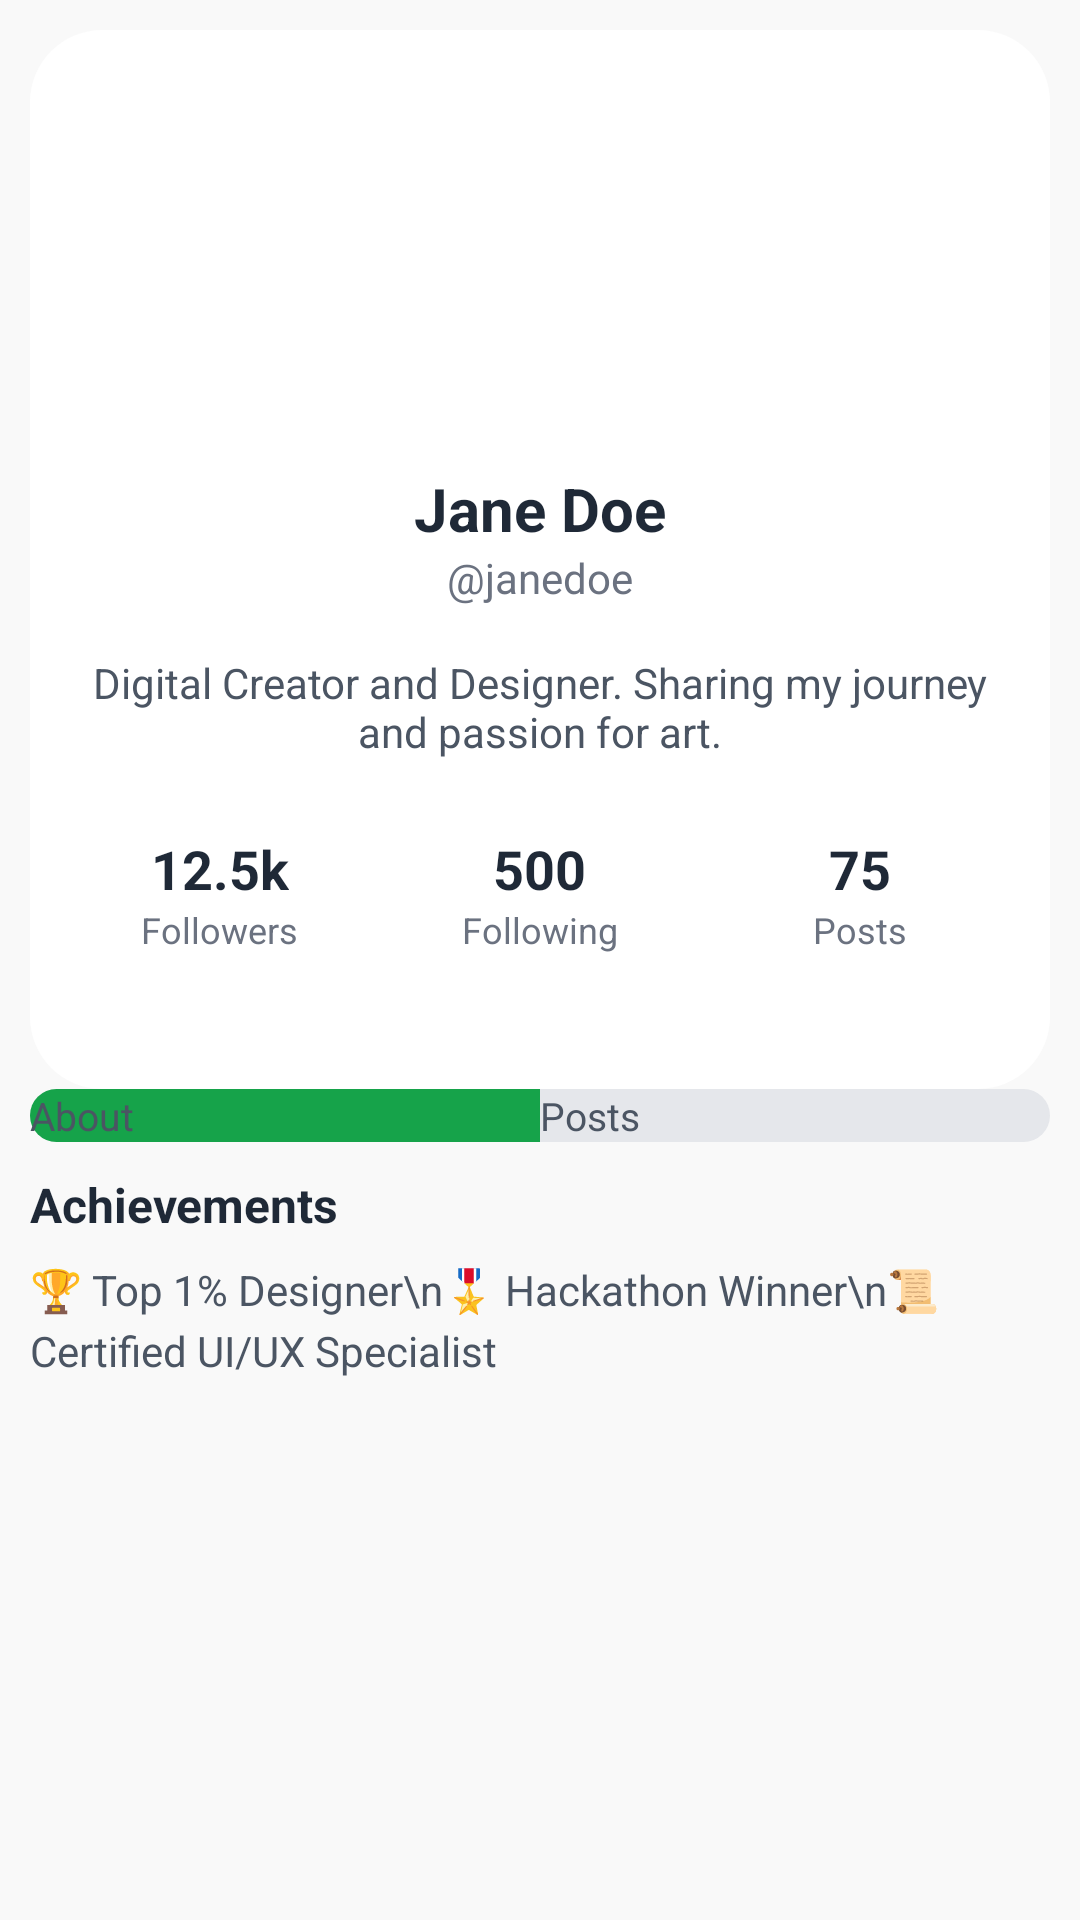

Reconstruct the res/layout file that produces this screen, plus the resources it refers to.
<!-- AndroidManifest.xml: application theme Theme.MyApplication -->
<!-- res/layout/activity_user_profile.xml -->
<?xml version="1.0" encoding="utf-8"?>
<ScrollView xmlns:android="http://schemas.android.com/apk/res/android"
    android:id="@+id/main"
    android:layout_width="match_parent"
    android:layout_height="match_parent"
    android:fillViewport="true"
    android:background="@color/BG">

    <LinearLayout
        android:layout_width="match_parent"
        android:layout_height="wrap_content"
        android:background="@color/BG"
        android:orientation="vertical">

        
        <LinearLayout
            android:layout_width="match_parent"
            android:layout_height="wrap_content"
            android:orientation="vertical"
            android:gravity="center_horizontal"
            android:background="@drawable/rounded_background"
            android:padding="10dp"
            android:layout_marginLeft="10dp"
            android:layout_marginRight="10dp"
            android:layout_marginTop="10dp">

            <LinearLayout
                android:layout_width="100dp"
                android:layout_height="100dp"
                android:gravity="center"
                android:layout_marginTop="20dp"
                android:orientation="vertical">

                <ImageView
                    android:id="@+id/imageProfile"
                    android:layout_width="match_parent"
                    android:layout_height="match_parent"
                    android:src="@drawable/ic_person_placeholder"
                    android:scaleType="centerCrop"
                    android:contentDescription="@string/profile_icon" />
            </LinearLayout>


            
            <LinearLayout
                android:layout_width="wrap_content"
                android:layout_height="wrap_content"
                android:orientation="horizontal"
                android:gravity="center_vertical"
                android:layout_marginTop="16dp">

                <TextView
                    android:id="@+id/textUsername"
                    android:layout_width="wrap_content"
                    android:layout_height="wrap_content"
                    android:text="Jane Doe"
                    android:textSize="20sp"
                    android:textStyle="bold"
                    android:textColor="#1f2937" />

                <ImageView
                    android:id="@+id/imageVerifiedBadge"
                    android:layout_width="24dp"
                    android:layout_height="24dp"
                    android:layout_marginStart="8dp"
                    android:src="@drawable/ic_verified_badge"
                    android:visibility="gone"
                    android:contentDescription="Verified Badge"/>
            </LinearLayout>

            
            <TextView
                android:id="@+id/textUserHandle"
                android:layout_width="wrap_content"
                android:layout_height="wrap_content"
                android:text="@janedoe"
                android:textSize="14sp"
                android:textColor="#6b7280" />

            
            <TextView
                android:id="@+id/textUserBio"
                android:layout_width="wrap_content"
                android:layout_height="wrap_content"
                android:layout_marginTop="16dp"
                android:gravity="center"
                android:text="Digital Creator and Designer. Sharing my journey and passion for art."
                android:textColor="#4b5563"
                android:textSize="14sp" />

            
            <LinearLayout
                android:layout_width="match_parent"
                android:layout_height="wrap_content"
                android:orientation="horizontal"
                android:gravity="center"
                android:layout_marginTop="24dp">

                
                <LinearLayout
                    android:layout_width="0dp"
                    android:layout_height="wrap_content"
                    android:layout_weight="1"
                    android:orientation="vertical"
                    android:gravity="center">
                    <TextView
                        android:id="@+id/textFollowers"
                        android:layout_width="wrap_content"
                        android:layout_height="wrap_content"
                        android:text="12.5k"
                        android:textSize="18sp"
                        android:textStyle="bold"
                        android:textColor="#1f2937" />
                    <TextView
                        android:layout_width="wrap_content"
                        android:layout_height="wrap_content"
                        android:text="Followers"
                        android:textSize="12sp"
                        android:textColor="#6b7280" />
                </LinearLayout>

                
                <LinearLayout
                    android:layout_width="0dp"
                    android:layout_height="wrap_content"
                    android:layout_weight="1"
                    android:orientation="vertical"
                    android:gravity="center">
                    <TextView
                        android:id="@+id/textFollowing"
                        android:layout_width="wrap_content"
                        android:layout_height="wrap_content"
                        android:text="500"
                        android:textSize="18sp"
                        android:textStyle="bold"
                        android:textColor="#1f2937" />
                    <TextView
                        android:layout_width="wrap_content"
                        android:layout_height="wrap_content"
                        android:text="Following"
                        android:textSize="12sp"
                        android:textColor="#6b7280" />
                </LinearLayout>

                
                <LinearLayout
                    android:layout_width="0dp"
                    android:layout_height="wrap_content"
                    android:layout_weight="1"
                    android:orientation="vertical"
                    android:gravity="center">
                    <TextView
                        android:id="@+id/textPosts"
                        android:layout_width="wrap_content"
                        android:layout_height="wrap_content"
                        android:text="75"
                        android:textSize="18sp"
                        android:textStyle="bold"
                        android:textColor="#1f2937" />
                    <TextView
                        android:layout_width="wrap_content"
                        android:layout_height="wrap_content"
                        android:text="Posts"
                        android:textSize="12sp"
                        android:textColor="#6b7280" />
                </LinearLayout>
            </LinearLayout>

            
            <Button
                android:id="@+id/btnFollow"
                android:layout_width="match_parent"
                android:layout_height="wrap_content"
                android:layout_marginTop="16dp"
                android:paddingLeft="24dp"
                android:paddingRight="24dp"
                android:text="Follow"
                android:textSize="14sp"
                android:textStyle="bold"
                android:backgroundTint="#2563eb"
                android:textColor="@android:color/white" />

        </LinearLayout>

        
        <LinearLayout
            android:layout_width="match_parent"
            android:layout_height="wrap_content"
            android:orientation="horizontal"
            android:background="@drawable/tab_button_group_background"
            android:layout_marginLeft="10dp"
            android:layout_marginRight="10dp">

            <Button
                android:id="@+id/btnAboutTab"
                android:layout_width="0dp"
                android:layout_height="wrap_content"
                android:layout_weight="1"
                android:text="About"
                android:textSize="13sp"
                android:textColor="#4b5563"
                android:background="@drawable/selected"
                style="?android:attr/borderlessButtonStyle" />

            <Button
                android:id="@+id/btnPostsTab"
                android:layout_width="0dp"
                android:layout_height="wrap_content"
                android:layout_weight="1"
                android:text="Posts"
                android:textSize="13sp"
                android:textColor="#4b5563"
                android:background="@drawable/not_selected"
                style="?android:attr/borderlessButtonStyle" />
        </LinearLayout>

        
        <LinearLayout
            android:id="@+id/layoutAboutContent"
            android:layout_width="match_parent"
            android:layout_height="wrap_content"
            android:orientation="vertical"
            android:layout_marginLeft="10dp"
            android:layout_marginRight="10dp"
            android:layout_marginTop="10dp"
            android:visibility="visible">

            <TextView
                android:layout_width="wrap_content"
                android:layout_height="wrap_content"
                android:text="Achievements"
                android:textSize="16sp"
                android:textStyle="bold"
                android:textColor="#1f2937"
                android:layout_marginBottom="8dp" />

            <TextView
                android:id="@+id/textAchievements"
                android:layout_width="wrap_content"
                android:layout_height="wrap_content"
                android:text="🏆 Top 1% Designer\n🎖️ Hackathon Winner\n📜 Certified UI/UX Specialist"
                android:textSize="14sp"
                android:textColor="#4b5563"
                android:lineSpacingExtra="4dp" />
        </LinearLayout>

        
        <LinearLayout
            android:id="@+id/layoutPostsContent"
            android:layout_width="match_parent"
            android:layout_height="wrap_content"
            android:orientation="vertical"
            android:layout_marginLeft="-10dp"
            android:layout_marginRight="-10dp"
            android:visibility="gone">

            <androidx.recyclerview.widget.RecyclerView
                android:id="@+id/recyclerUserPosts"
                android:layout_width="match_parent"
                android:layout_height="wrap_content"
                android:padding="8dp" />
        </LinearLayout>
    </LinearLayout>
</ScrollView>
<!-- resources referenced by this layout -->
<resources>
  <color name="BG">#F9F9F9</color>
  <!-- drawable not_selected (drawable) -->
  <shape xmlns:android="http://schemas.android.com/apk/res/android"
      android:shape="rectangle">
      <solid android:color="@android:color/transparent"/> 
      <corners android:topRightRadius="24dp" android:bottomRightRadius="24dp"/>
  </shape>
  <!-- drawable rounded_background (drawable) -->
  <?xml version="1.0" encoding="utf-8"?>
  <shape xmlns:android="http://schemas.android.com/apk/res/android"
      android:shape="rectangle">
      <solid android:color="#FFFFFF" />
      <corners android:radius="24dp" />
      <padding
          android:left="16dp"
          android:top="16dp"
          android:right="16dp"
          android:bottom="16dp" />
  </shape>
  <!-- drawable selected (drawable) -->
  <shape xmlns:android="http://schemas.android.com/apk/res/android"
      android:shape="rectangle">
      <solid android:color="#16A34A"/> 
      <corners android:topLeftRadius="24dp" android:bottomLeftRadius="24dp"/>
  </shape>
  <!-- drawable tab_button_group_background (drawable) -->
  <?xml version="1.0" encoding="utf-8"?>
  <shape xmlns:android="http://schemas.android.com/apk/res/android"
      android:shape="rectangle">
      <solid android:color="#e5e7eb" />
      <corners android:radius="16dp" />
  </shape>
  <string name="profile_icon" />
</resources>
